The GitHub repository kennethliem/CoffeeAI-DeepLearningBackend contains a labelled image folder "exported" with 2 categories: Arabika Gayo, Robusta Gayo. Examples follow, each with its label.

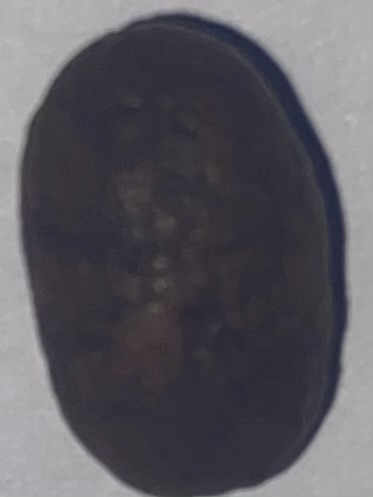
Label: Arabika Gayo

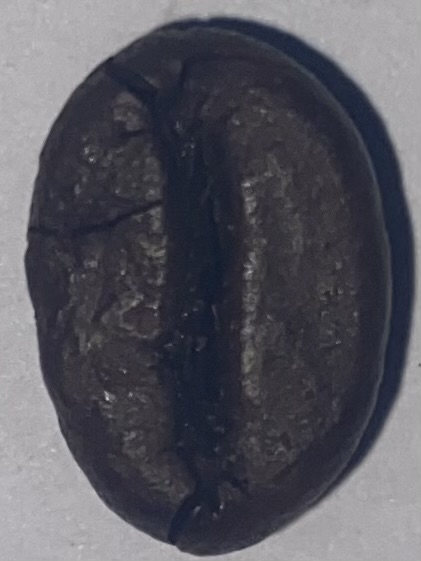
Label: Robusta Gayo

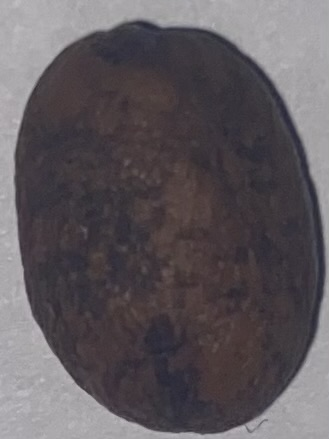
Label: Arabika Gayo

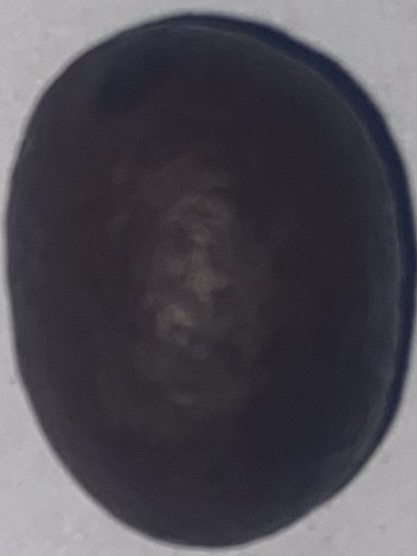
Label: Robusta Gayo

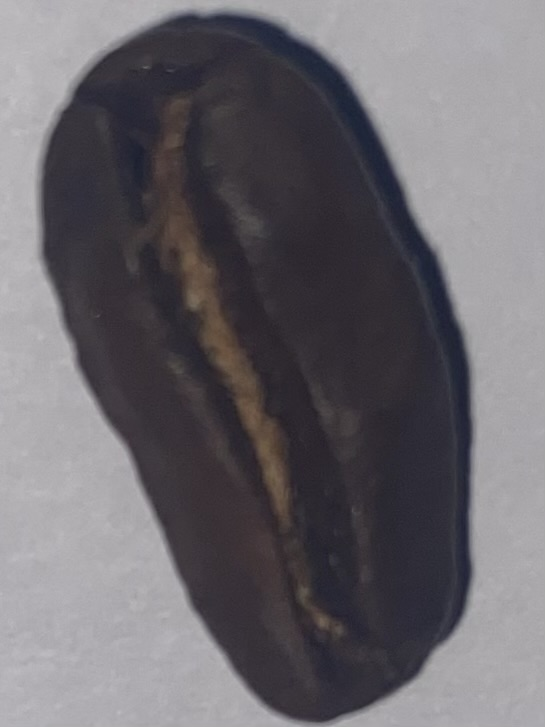
Label: Arabika Gayo

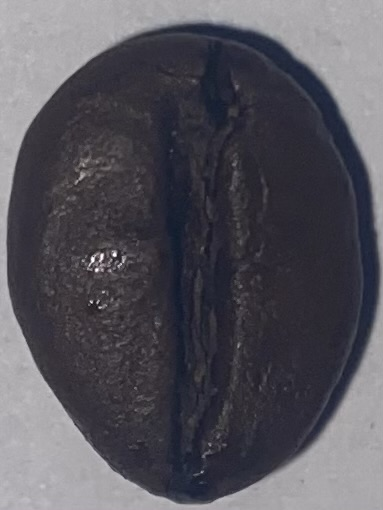
Label: Robusta Gayo
